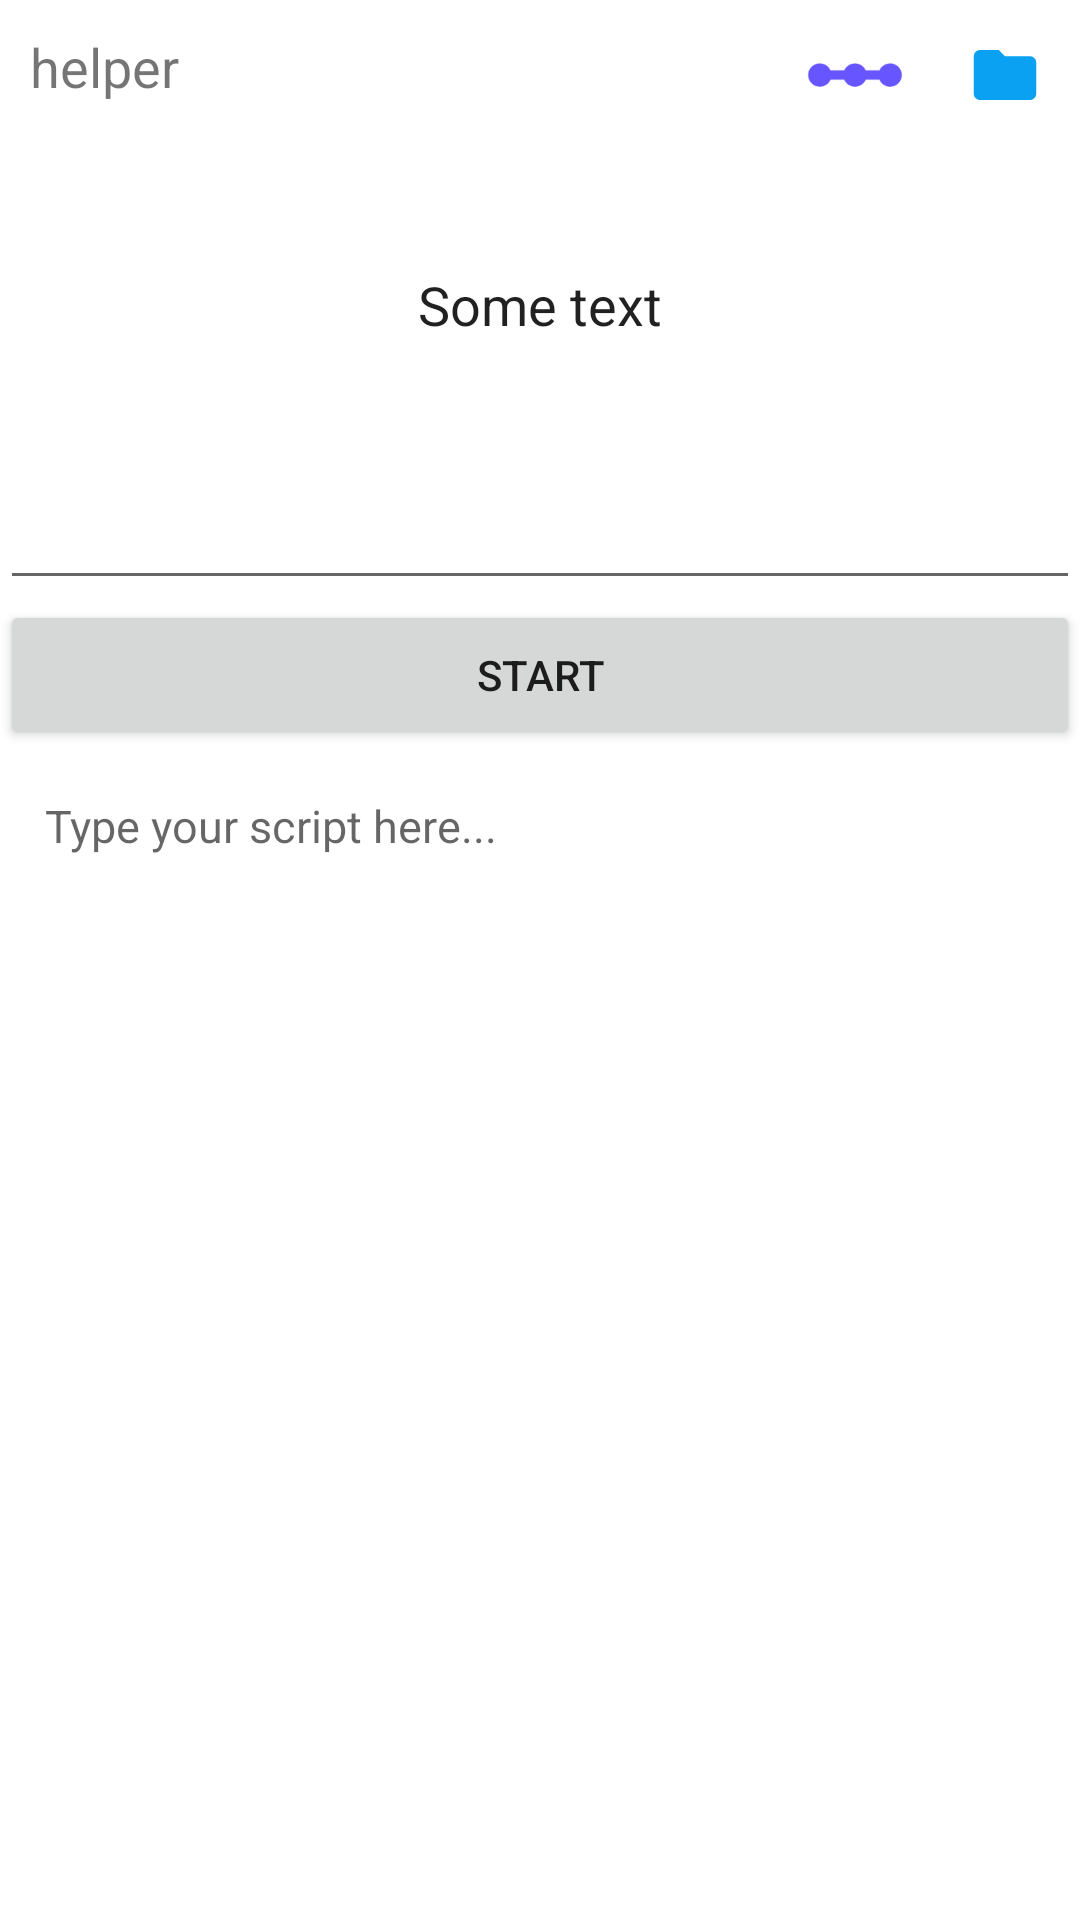

Here is an Android app screen rendered from its layout file. Give the layout XML and the strings, colors and styles it references.
<!-- AndroidManifest.xml: application theme Theme.ScriptEngine -->
<!-- res/layout/fragment_script_editor.xml -->
<?xml version="1.0" encoding="utf-8"?>
<FrameLayout
    android:id="@+id/contentLayout"
    android:layout_width="match_parent"
    android:layout_height="match_parent"
    xmlns:android="http://schemas.android.com/apk/res/android">
    <LinearLayout
        android:layout_width="match_parent"
        android:layout_height="match_parent"
        android:orientation="vertical">
        <EditText
            android:id="@+id/scriptEditor_editText_phrase"
            android:layout_width="match_parent"
            android:layout_height="200dp"
            android:text="Some text"
            android:gravity="center"/>
        <androidx.appcompat.widget.AppCompatButton
            android:id="@+id/scriptEditor_button_start"
            android:layout_width="match_parent"
            android:layout_height="50dp"
            android:text="Start"/>
        <EditText
            android:id="@+id/scriptEditor_editText_script"
            android:gravity="start|top"
            android:paddingHorizontal="15dp"
            android:paddingTop="15dp"
            android:hint="Type your script here..."
            android:textSize="15sp"
            android:background="#00000000"
            android:layout_height="match_parent"
            android:layout_width="match_parent"/>
    </LinearLayout>

    <TextView
        android:id="@+id/script_editor_tv_helper"
        android:layout_width="wrap_content"
        android:layout_height="wrap_content"
        android:layout_marginStart="10dp"
        android:layout_marginVertical="10dp"
        android:textSize="18sp"
        android:text="helper"/>

    <View
        android:id="@+id/scriptEditor_selectFile"
        android:layout_width="50dp"
        android:layout_height="50dp"
        android:background="@drawable/ic_folder"
        android:scaleX="0.5"
        android:scaleY="0.5"
        android:layout_gravity="end"/>
    <View
        android:id="@+id/scriptEditor_vectorEditor"
        android:layout_width="50dp"
        android:layout_height="50dp"
        android:background="@drawable/ic_vector_editor"
        android:scaleX="0.75"
        android:scaleY="0.75"
        android:layout_marginEnd="50dp"
        android:layout_gravity="end"/>
</FrameLayout>
<!-- resources referenced by this layout -->
<resources>
  <!-- drawable ic_folder (drawable) -->
  <vector android:height="24dp" android:tint="#0AA1F3"
      android:viewportHeight="24" android:viewportWidth="24"
      android:width="24dp" xmlns:android="http://schemas.android.com/apk/res/android">
      <path android:fillColor="@android:color/white" android:pathData="M10,4H4c-1.1,0 -1.99,0.9 -1.99,2L2,18c0,1.1 0.9,2 2,2h16c1.1,0 2,-0.9 2,-2V8c0,-1.1 -0.9,-2 -2,-2h-8l-2,-2z"/>
  </vector>
  <!-- drawable ic_vector_editor (drawable) -->
  <vector android:height="24dp" android:tint="#6756FF"
      android:viewportHeight="24" android:viewportWidth="24"
      android:width="24dp" xmlns:android="http://schemas.android.com/apk/res/android">
      <path android:fillColor="@android:color/white" android:pathData="M19.5,9.5c-1.03,0 -1.9,0.62 -2.29,1.5h-2.92C13.9,10.12 13.03,9.5 12,9.5s-1.9,0.62 -2.29,1.5H6.79C6.4,10.12 5.53,9.5 4.5,9.5C3.12,9.5 2,10.62 2,12s1.12,2.5 2.5,2.5c1.03,0 1.9,-0.62 2.29,-1.5h2.92c0.39,0.88 1.26,1.5 2.29,1.5s1.9,-0.62 2.29,-1.5h2.92c0.39,0.88 1.26,1.5 2.29,1.5c1.38,0 2.5,-1.12 2.5,-2.5S20.88,9.5 19.5,9.5z"/>
  </vector>
  <style name="Theme.ScriptEngine" parent="Theme.MaterialComponents.DayNight.DarkActionBar">
          
          <item name="colorPrimary">@color/purple_500</item>
          <item name="colorPrimaryVariant">@color/purple_700</item>
          <item name="colorOnPrimary">@color/white</item>
          
          <item name="colorSecondary">@color/teal_200</item>
          <item name="colorSecondaryVariant">@color/teal_700</item>
          <item name="colorOnSecondary">@color/black</item>
          
          <item name="android:statusBarColor">?attr/colorPrimaryVariant</item>
  
          <item name="android:windowLayoutInDisplayCutoutMode">shortEdges</item>
          
      </style>
  <!-- not gathered from this repository: default colours our renderer supplied (Android Studio template values) -->
  <color name="purple_500">#FF6200EE</color>
  <color name="purple_700">#FF3700B3</color>
  <color name="teal_200">#FF03DAC5</color>
  <color name="teal_700">#FF018786</color>
  <color name="black">#FF000000</color>
  <color name="white">#FFFFFFFF</color>
</resources>
